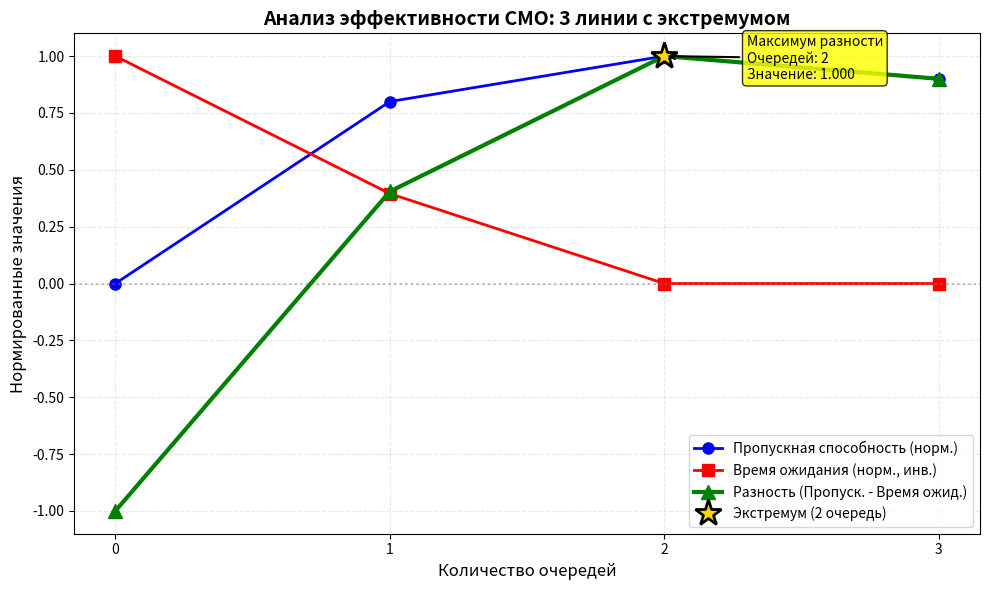

Write Python code to recreate this figure.
import numpy as np
import matplotlib.pyplot as plt

# Исходные данные
queues = [0, 1, 2, 3]  # Количество очередей
throughput = [7.0, 8.6, 9.0, 8.8]  # Пропускная способность
waiting_time = [0.0, 2.467, 4.08, 4.08]  # Среднее время ожидания в очереди

# Преобразуем в numpy массивы
queues_arr = np.array(queues)
throughput_arr = np.array(throughput)
waiting_time_arr = np.array(waiting_time)

# 1. Нормализуем данные (приводим к диапазону 0-1)
def normalize(data):
    """Нормализация данных к диапазону 0-1"""
    min_val = np.min(data)
    max_val = np.max(data)
    if max_val == min_val:
        return np.ones_like(data) * 0.5
    return (data - min_val) / (max_val - min_val)

# Нормализуем пропускную способность (чем больше, тем лучше)
norm_throughput = normalize(throughput_arr)

# Нормализуем время ожидания (чем меньше, тем лучше, поэтому инвертируем)
norm_waiting_inv = 1 - normalize(waiting_time_arr)

# 2. Создаем третью линию: разность нормализованных линий
difference = norm_throughput - norm_waiting_inv

# 3. Находим экстремум (максимум) разности
max_diff_idx = np.argmax(difference)
max_diff_value = difference[max_diff_idx]
opt_queue = queues[max_diff_idx]

# 4. Строим график
plt.figure(figsize=(10, 6))

# Линия 1: Нормированная пропускная способность
plt.plot(queues, norm_throughput, 'o-', linewidth=2, markersize=8,
         label='Пропускная способность (норм.)', color='blue')

# Линия 2: Инвертированное нормированное время ожидания
plt.plot(queues, norm_waiting_inv, 's-', linewidth=2, markersize=8,
         label='Время ожидания (норм., инв.)', color='red')

# Линия 3: Разность двух линий
plt.plot(queues, difference, '^-', linewidth=3, markersize=10,
         label='Разность (Пропуск. - Время ожид.)', color='green')

# Отмечаем точку экстремума
plt.plot(opt_queue, max_diff_value, '*', markersize=20, color='gold',
         markeredgecolor='black', markeredgewidth=2,
         label=f'Экстремум ({opt_queue} очередь)')

# Настройки графика
plt.xlabel('Количество очередей', fontsize=12)
plt.ylabel('Нормированные значения', fontsize=12)
plt.title('Анализ эффективности СМО: 3 линии с экстремумом', fontsize=14, fontweight='bold')
plt.grid(True, alpha=0.3, linestyle='--')
plt.legend(loc='best')
plt.xticks(queues)  # Всегда показываем все значения по оси X

# Добавляем аннотацию с экстремумом
plt.annotate(f'Максимум разности\nОчередей: {opt_queue}\nЗначение: {max_diff_value:.3f}',
             xy=(opt_queue, max_diff_value),
             xytext=(opt_queue+0.3, max_diff_value-0.1),
             arrowprops=dict(arrowstyle='->', color='black', lw=1.5),
             fontsize=10, bbox=dict(boxstyle="round,pad=0.3", facecolor="yellow", alpha=0.8))

# Добавляем горизонтальную линию через 0 для reference
plt.axhline(y=0, color='gray', linestyle=':', alpha=0.5)

plt.tight_layout()
plt.show()

# 5. Выводим результаты в консоль
print("=" * 60)
print("РЕЗУЛЬТАТЫ АНАЛИЗА")
print("=" * 60)
print(f"{'Очереди':<10} {'Пропускная':<12} {'Время ожид.':<12} {'Разность':<12}")
print(f"{'':<10} {'(норм.)':<12} {'(норм., инв.)':<12} {'(П-В)':<12}")
print("-" * 60)

for i, q in enumerate(queues):
    print(f"{q:<10} {norm_throughput[i]:<12.3f} {norm_waiting_inv[i]:<12.3f} {difference[i]:<12.3f}")

print("=" * 60)
print(f"\nОПТИМАЛЬНОЕ РЕШЕНИЕ:")
print(f"Количество очередей: {opt_queue}")
print(f"Максимальная разность: {max_diff_value:.3f}")
print(f"Пропускная способность (исходная): {throughput[opt_queue]:.1f}")
print(f"Время ожидания (исходное): {waiting_time[opt_queue]:.3f}")
print("\nИНТЕРПРЕТАЦИЯ:")
print("Положительная разность означает, что преимущество пропускной")
print("способности преобладает над недостатком времени ожидания.")
print("Максимальная разность показывает оптимальный баланс.")
print("=" * 60)
